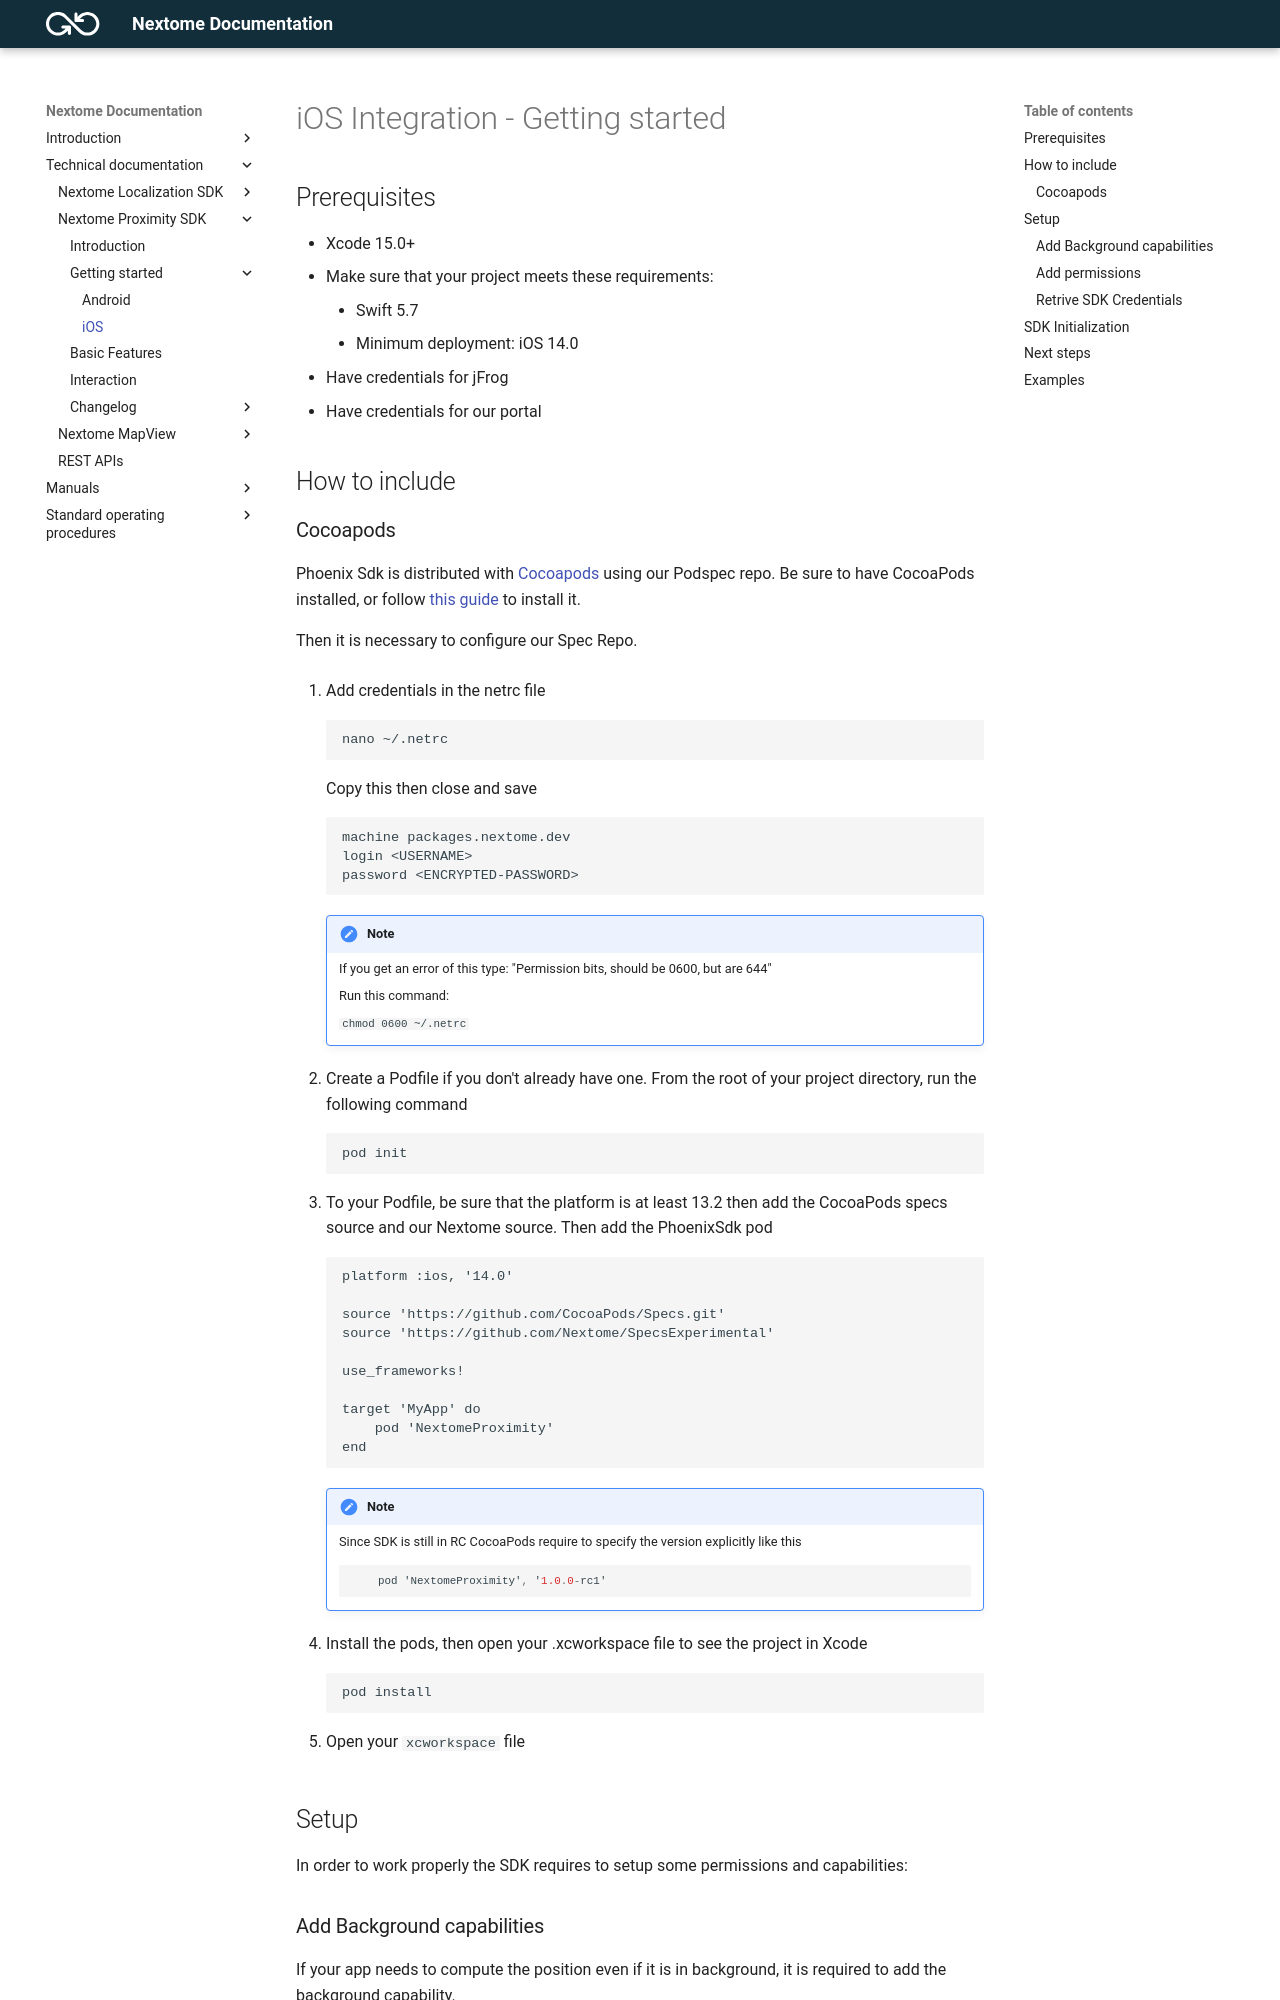

repository: Nextome/documentation-dev · page: Nextome SDK Proximity/Getting Started/ios-getting-started/index.html · generator: mkdocs

# iOS Integration - Getting started

<!--A full working example app is available on [this repository](https://github.com/Nextome/nextome-phoenix-iOS-whitelabel). Run to see Nextome Sdk in action. It also contains a seamless outdoor/indoor map integration using OpenStreetMap for outdoor and Nextome Flutter Map for indoor.
-->

## Prerequisites

- Xcode 15.0+
- Make sure that your project meets these requirements: 
    - Swift 5.7
    - Minimum deployment: iOS 14.0
- Have credentials for jFrog
- Have credentials for our portal

## How to include

### Cocoapods

Phoenix Sdk is distributed with [Cocoapods](https://guides.cocoapods.org/) using our Podspec repo. Be sure to have CocoaPods installed, or follow [this guide](https://guides.cocoapods.org/using/getting-started.html) to install it.

Then it is necessary to configure our Spec Repo.

1. Add credentials  in the netrc file

    ``` bash 
    nano ~/.netrc
    ```
    Copy this then close and save

    ```
    machine packages.nextome.dev
    login <USERNAME>
    password <ENCRYPTED-PASSWORD>
    ```


    !!! note
        If you get an error of this type: "Permission bits, should be 0600, but are 644"
        
        Run this command: 

        `chmod 0600 ~/.netrc`
     
2. Create a Podfile if you don't already have one. From the root of your project directory, run the following command

    ```bash
    pod init
    ```

6. To your Podfile, be sure that the platform is at least 13.2 then add the CocoaPods specs source and our Nextome source. Then add the PhoenixSdk pod

    ```
    platform :ios, '14.0'

    source 'https://github.com/CocoaPods/Specs.git'
    source 'https://github.com/Nextome/SpecsExperimental'

    use_frameworks!

    target 'MyApp' do
        pod 'NextomeProximity'
    end
    ```

    !!!note
        Since SDK is still in RC CocoaPods require to specify the version explicitly like this
        ```swift
            pod 'NextomeProximity', '1.0.0-rc1'
        ```


7. Install the pods, then open your .xcworkspace file to see the project in Xcode

    ```bash
    pod install
    ```

8. Open your `xcworkspace` file


## Setup

In order to work properly the SDK requires to setup some permissions and capabilities:
